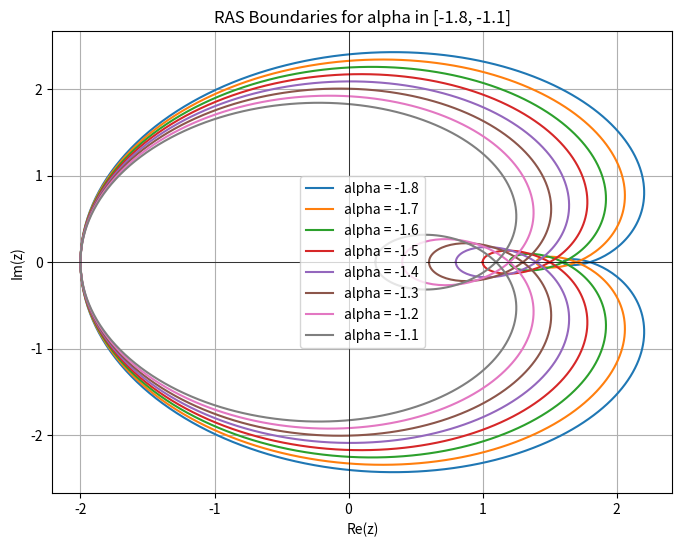
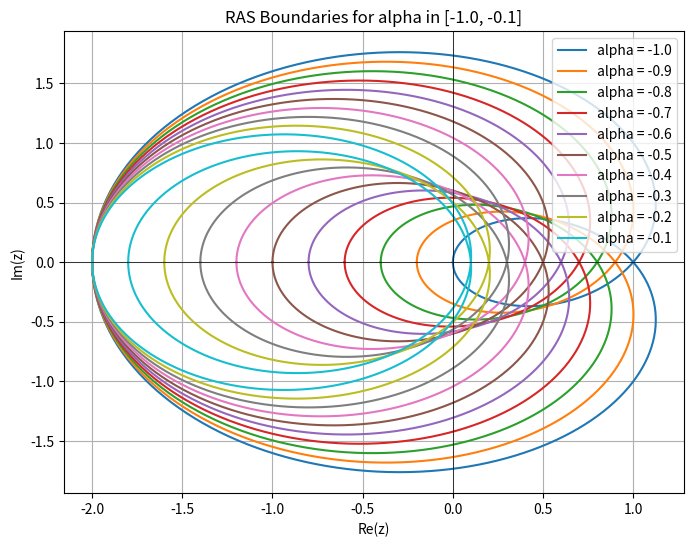

Generate these figures, in order, with matplotlib:
import numpy as np
import matplotlib.pyplot as plt

def compute_ras_boundary(alpha_0):
    theta = np.linspace(0, 2 * np.pi, 300)
    z = np.exp(1j * theta)  
    
    char_eq = lambda z: z**2 + alpha_0 * z + (1 + alpha_0)
    
    boundary = -char_eq(z)  
    return boundary

group1 = np.arange(-1.8, -1.0, 0.1)
group2 = np.arange(-1.0, 0.0, 0.1)

plt.figure(figsize=(8, 6))
for alpha in group1:
    boundary = compute_ras_boundary(alpha)
    plt.plot(boundary.real, boundary.imag, label=f"alpha = {alpha:.1f}")
plt.axhline(0, color='black', linewidth=0.5)
plt.axvline(0, color='black', linewidth=0.5)
plt.xlabel("Re(z)")
plt.ylabel("Im(z)")
plt.title("RAS Boundaries for alpha in [-1.8, -1.1]")
plt.legend()
plt.grid()
plt.show()

plt.figure(figsize=(8, 6))
for alpha in group2:
    boundary = compute_ras_boundary(alpha)
    plt.plot(boundary.real, boundary.imag, label=f"alpha = {alpha:.1f}")
plt.axhline(0, color='black', linewidth=0.5)
plt.axvline(0, color='black', linewidth=0.5)
plt.xlabel("Re(z)")
plt.ylabel("Im(z)")
plt.title("RAS Boundaries for alpha in [-1.0, -0.1]")
plt.legend()
plt.grid()
plt.show()
